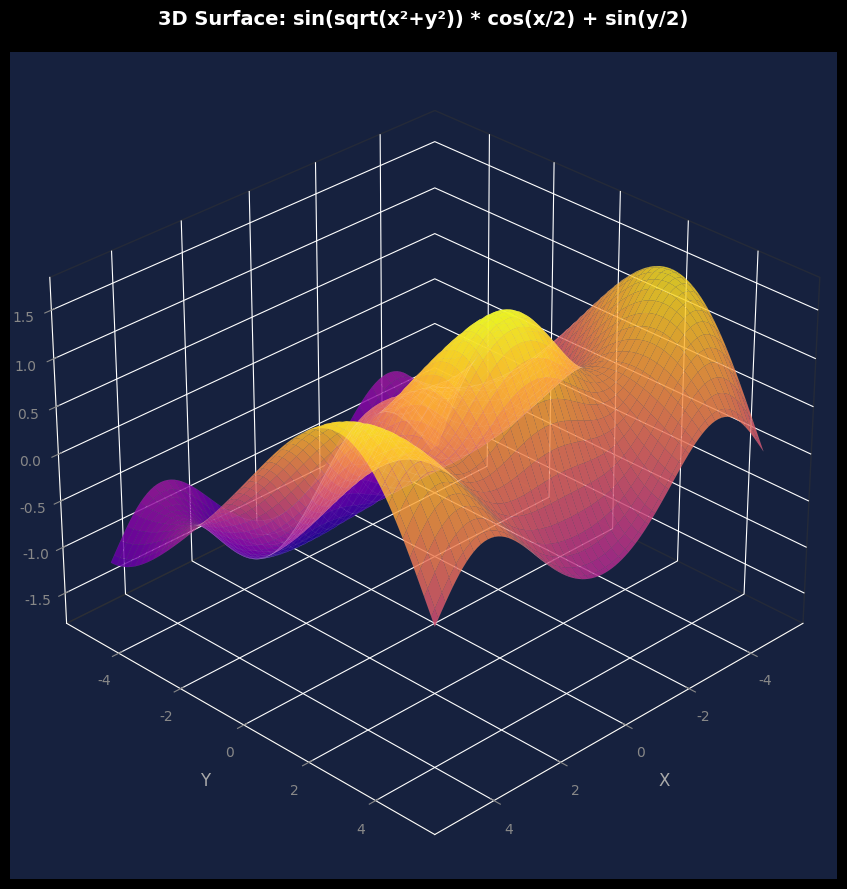

This chart was generated by the following Python code: (Note: this script raises an exception after producing the figure.)
"""3D surface plot of a mathematical function (sin + cos combination)."""

import matplotlib
matplotlib.use('Agg')
import matplotlib.pyplot as plt
import matplotlib.font_manager as fm
import numpy as np

fm.fontManager.addfont('/usr/share/fonts/truetype/dejavu/DejaVuSans.ttf')
plt.rcParams['font.sans-serif'] = ['DejaVu Sans']

OUTPUT_PATH = '/home/z/my-project/download/multi-lang-viz-repo/output/python/19_3d_surface.png'

plt.style.use('dark_background')
BG_COLOR = '#16213e'
fig = plt.figure(figsize=(13, 9), facecolor=BG_COLOR)
ax = fig.add_subplot(111, projection='3d', facecolor=BG_COLOR)

# Generate mathematical function data
x = np.linspace(-5, 5, 100)
y = np.linspace(-5, 5, 100)
X, Y = np.meshgrid(x, y)
Z = np.sin(np.sqrt(X**2 + Y**2)) * np.cos(X * 0.5) + np.sin(Y * 0.5)

# Surface plot
surf = ax.plot_surface(X, Y, Z, cmap='plasma', alpha=0.85,
                       edgecolor='none', antialiased=True, zorder=3)

# Wireframe overlay
ax.plot_wireframe(X, Y, Z, color='white', linewidth=0.15, alpha=0.2, zorder=2)

ax.set_title('3D Surface: sin(sqrt(x²+y²)) * cos(x/2) + sin(y/2)',
             fontsize=14, fontweight='bold', color='white', pad=20)
ax.set_xlabel('X', fontsize=12, color='#aaaaaa', labelpad=10)
ax.set_ylabel('Y', fontsize=12, color='#aaaaaa', labelpad=10)
ax.set_zlabel('Z', fontsize=12, color='#aaaaaa', labelpad=10)

# Style 3D axes
ax.tick_params(colors='#888888')
ax.xaxis.pane.fill = False
ax.yaxis.pane.fill = False
ax.zaxis.pane.fill = False
ax.xaxis.pane.set_edgecolor('#333333')
ax.yaxis.pane.set_edgecolor('#333333')
ax.zaxis.pane.set_edgecolor('#333333')
ax.view_init(elev=30, azim=45)

fig.tight_layout()
fig.savefig(OUTPUT_PATH, dpi=150, facecolor=BG_COLOR)
print(f"✅ 19_3d_surface saved")
